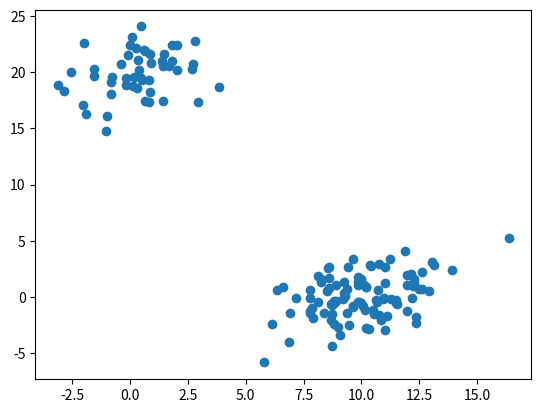
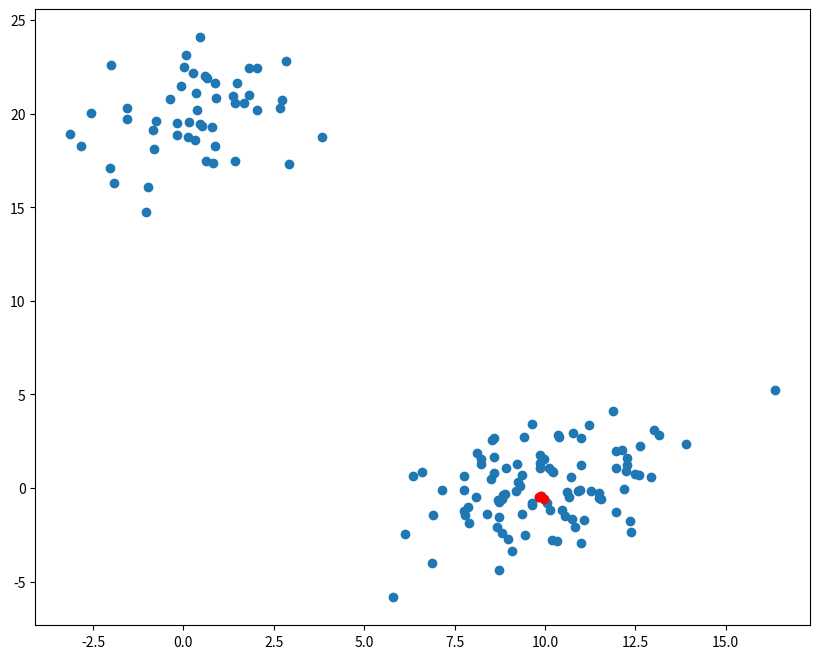
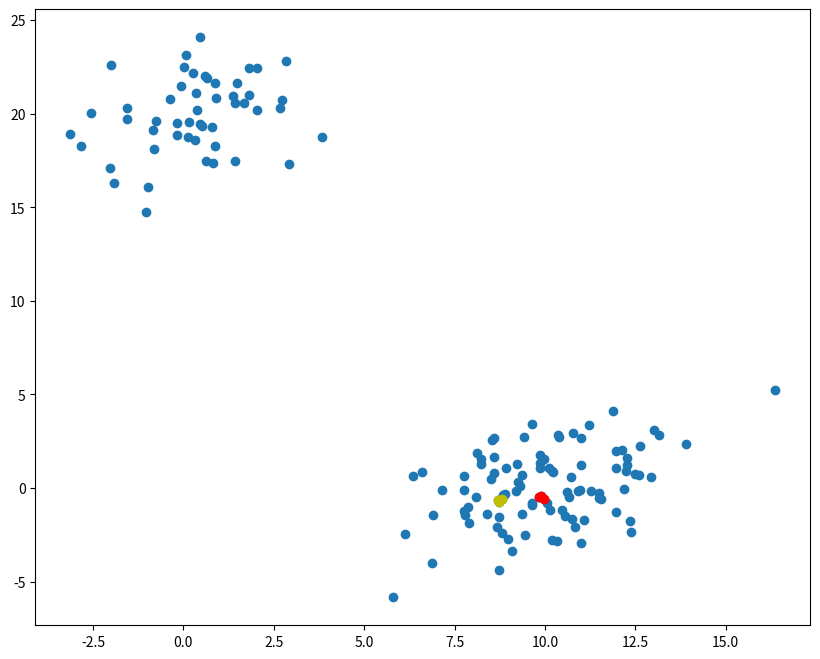
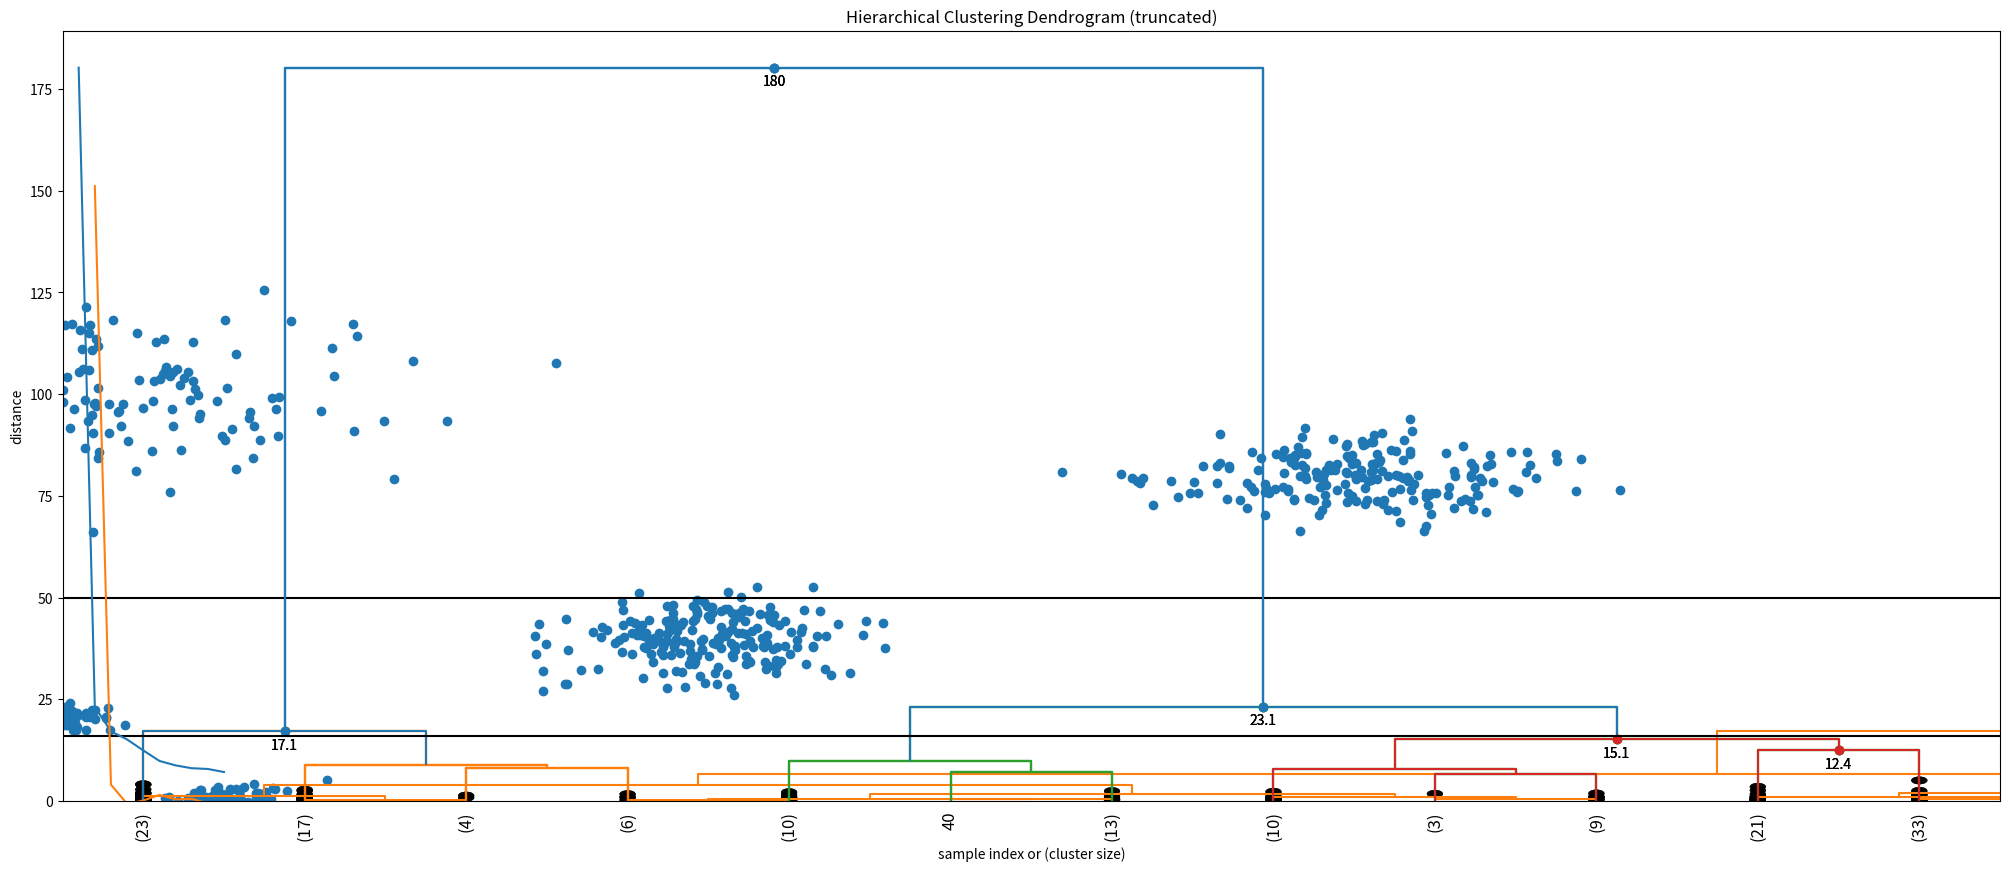
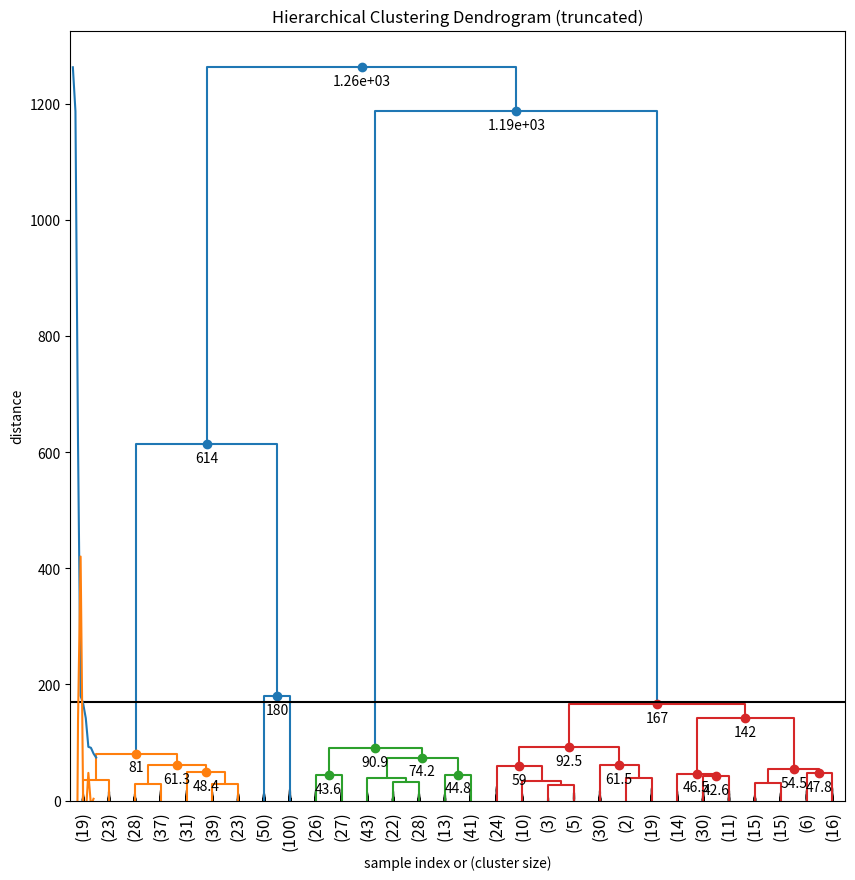
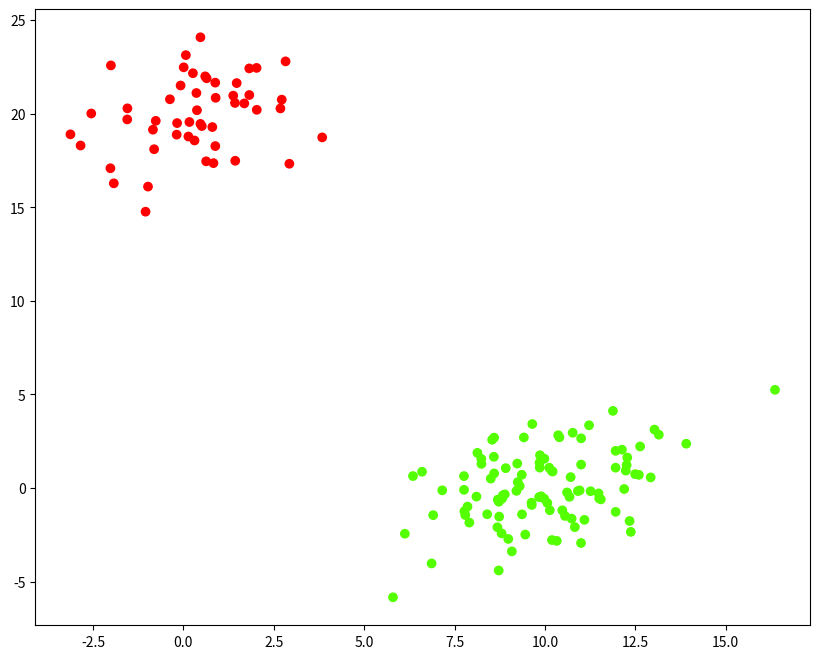

Source code (Python) for these figures, in order:
from matplotlib import pyplot as plt
from scipy.cluster.hierarchy import dendrogram, linkage
import numpy as np

np.set_printoptions(precision=5, suppress=True)

np.random.seed(4711)  # for repeatability of this tutorial
a = np.random.multivariate_normal([10, 0], [[3, 1], [1, 4]], size=[100,])
b = np.random.multivariate_normal([0, 20], [[3, 1], [1, 4]], size=[50,])
X = np.concatenate((a, b),)
print(X.shape)
plt.scatter(X[:,0], X[:,1])
plt.show()

Z = linkage(X, 'ward')

from scipy.cluster.hierarchy import cophenet
from scipy.spatial.distance import pdist

c, coph_dists = cophenet(Z, pdist(X))
print(c)

print(Z[0])
print(Z[1])
print(Z[:20])

print(X[[33, 68, 62]])

idxs = [33, 68, 62]
plt.figure(figsize=(10, 8))
plt.scatter(X[:,0], X[:,1])
plt.scatter(X[idxs,0], X[idxs,1], c='r')
plt.show()

idxs = [33, 68, 62]
plt.figure(figsize=(10, 8))
plt.scatter(X[:,0], X[:,1])
plt.scatter(X[idxs,0], X[idxs,1], c='r')
idxs = [15, 69, 41]
plt.scatter(X[idxs,0], X[idxs,1], c='y')
plt.show()

plt.figure(figsize=(25, 10))
plt.title('Hierarchical Clustering Dendrogram')
plt.xlabel('sample index')
plt.ylabel('distance')
dendrogram(
    Z,
    leaf_rotation=90.,
    leaf_font_size=8.,
)
plt.show()

print(Z[-4:,2])

plt.title('Hierarchical Clustering Dendrogram (truncated)')
plt.xlabel('sample index')
plt.ylabel('distance')
dendrogram(
    Z,
    truncate_mode='lastp',
    p=12,
    show_leaf_counts=False,
    leaf_rotation=90.,
    leaf_font_size=12.,
    show_contracted=True,
)
plt.show()

plt.title('Hierarchical Clustering Dendrogram (truncated)')
plt.xlabel('sample index or (cluster size)')
plt.ylabel('distance')
dendrogram(
    Z,
    truncate_mode='lastp',
    p=12,
    leaf_rotation=90.,
    leaf_font_size=12.,
    show_contracted=True,
)
plt.show()

def fancy_dendrogram(*args, **kwargs):
    max_d = kwargs.pop('max_d', None)
    if max_d and 'color_threshold' not in kwargs:
        kwargs['color_threshold'] = max_d
    annotate_above = kwargs.pop('annotate_above', 0)

    ddata = dendrogram(*args, **kwargs)

    if not kwargs.get('no_plot', False):
        plt.title('Hierarchical Clustering Dendrogram (truncated)')
        plt.xlabel('sample index or (cluster size)')
        plt.ylabel('distance')
        for i, d, c in zip(ddata['icoord'], ddata['dcoord'], ddata['color_list']):
            x = 0.5 * sum(i[1:3])
            y = d[1]
            if y > annotate_above:
                plt.plot(x, y, 'o', c=c)
                plt.annotate("%.3g" % y, (x, y), xytext=(0, -5),
                             textcoords='offset points',
                             va='top', ha='center')
        if max_d:
            plt.axhline(y=max_d, c='k')
    return ddata

fancy_dendrogram(
    Z,
    truncate_mode='lastp',
    p=12,
    leaf_rotation=90.,
    leaf_font_size=12.,
    show_contracted=True,
    annotate_above=10,
)
plt.show()

max_d = 50

fancy_dendrogram(
    Z,
    truncate_mode='lastp',
    p=12,
    leaf_rotation=90.,
    leaf_font_size=12.,
    show_contracted=True,
    annotate_above=10,
    max_d=max_d,
)
plt.show()

fancy_dendrogram(
    Z,
    truncate_mode='lastp',
    p=12,
    leaf_rotation=90.,
    leaf_font_size=12.,
    show_contracted=True,
    annotate_above=10,
    max_d=16,
)
plt.show()

from scipy.cluster.hierarchy import inconsistent

depth = 5
incons = inconsistent(Z, depth)
print(incons[-10:])

depth = 3
incons = inconsistent(Z, depth)
print(incons[-10:])

last = Z[-10:, 2]
last_rev = last[::-1]
idxs = np.arange(1, len(last) + 1)
plt.plot(idxs, last_rev)

acceleration = np.diff(last, 2)
acceleration_rev = acceleration[::-1]
plt.plot(idxs[:-2] + 1, acceleration_rev)
plt.show()
k = acceleration_rev.argmax() + 2
print("clusters:", k)

c = np.random.multivariate_normal([40, 40], [[20, 1], [1, 30]], size=[200,])
d = np.random.multivariate_normal([80, 80], [[30, 1], [1, 30]], size=[200,])
e = np.random.multivariate_normal([0, 100], [[100, 1], [1, 100]], size=[200,])
X2 = np.concatenate((X, c, d, e),)
plt.scatter(X2[:,0], X2[:,1])
plt.show()

Z2 = linkage(X2, 'ward')
plt.figure(figsize=(10,10))
fancy_dendrogram(
    Z2,
    truncate_mode='lastp',
    p=30,
    leaf_rotation=90.,
    leaf_font_size=12.,
    show_contracted=True,
    annotate_above=40,
    max_d=170,
)
plt.show()

last = Z2[-10:, 2]
last_rev = last[::-1]
idxs = np.arange(1, len(last) + 1)
plt.plot(idxs, last_rev)

acceleration = np.diff(last, 2)
acceleration_rev = acceleration[::-1]
plt.plot(idxs[:-2] + 1, acceleration_rev)
plt.show()
k = acceleration_rev.argmax() + 2
print("clusters:", k)

print(inconsistent(Z2, 5)[-10:])

from scipy.cluster.hierarchy import fcluster
max_d = 50
clusters = fcluster(Z, max_d, criterion='distance')
print(clusters)

k=2
print(fcluster(Z, k, criterion='maxclust'))

from scipy.cluster.hierarchy import fcluster
print(fcluster(Z, 8, depth=10))

plt.figure(figsize=(10, 8))
plt.scatter(X[:,0], X[:,1], c=clusters, cmap='prism')
plt.show()










